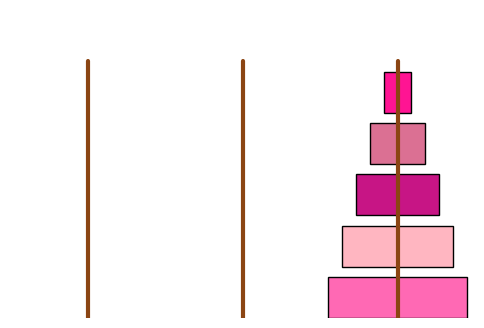

Write the Python code that produced this figure.
import matplotlib.pyplot as plt
import time

# Función para inicializar los postes y los discos
def inicializar_torres(n):
    return [list(range(n, 0, -1)), [], []]

# Función para graficar las torres y los discos
def graficar_torres(torres, n, ax):
    ax.clear()  # Limpiar el gráfico actual
    ax.set_xlim(-0.5, 2.5)  # Ancho total del gráfico
    ax.set_ylim(0, n * 0.6)  # Ajustar la altura máxima del gráfico
    ax.axis('off')

    # Colores y estilo para las torres y los discos
    torre_color = '#8B4513'  # Color marrón para los postes
    disco_colores = ['#FF69B4', '#FF1493', '#DB7093', '#C71585', '#FFB6C1']  # Colores de los discos

    # Ajuste dinámico para el ancho y la altura de los discos
    max_ancho = 0.9  # Ancho máximo relativo de los discos
    alto_disco = 0.4  # Altura constante de los discos
    altura_poste = n * 0.5  # Ajustar la altura de los postes según el número de discos

    # Dibujar los postes
    for i in range(3):
        ax.plot([i, i], [0, altura_poste], color=torre_color, linewidth=3, solid_capstyle='round')  # Altura ajustada

    # Dibujar los discos
    for i in range(3):
        altura = 0
        for disco in torres[i]:
            ancho = disco * (max_ancho / n)  # Ajustar ancho de disco
            color = disco_colores[disco % len(disco_colores)]
            # Dibujar cada disco con borde
            rect = plt.Rectangle((i - ancho / 2, altura), ancho, alto_disco, color=color, ec='black', lw=1)
            ax.add_patch(rect)
            altura += alto_disco + 0.1  # Espaciado vertical entre discos

    plt.pause(0.3)  # Pausa breve para visualizar el cambio

# Función recursiva para resolver Torres de Hanoi con visualización continua
def torres_de_hanoi(n, origen, auxiliar, destino, torres, ax):
    if n == 1:
        disco = torres[origen].pop()
        torres[destino].append(disco)
        graficar_torres(torres, len(torres[0]) + len(torres[1]) + len(torres[2]), ax)
        return
    
    torres_de_hanoi(n - 1, origen, destino, auxiliar, torres, ax)
    disco = torres[origen].pop()
    torres[destino].append(disco)
    graficar_torres(torres, len(torres[0]) + len(torres[1]) + len(torres[2]), ax)
    torres_de_hanoi(n - 1, auxiliar, origen, destino, torres, ax)

# Configuración inicial
n = 5  # Cambia el número de discos para probar
torres = inicializar_torres(n)

# Configuración de matplotlib para la visualización continua
plt.ion()
fig, ax = plt.subplots(figsize=(6, 4))

# Graficar estado inicial y resolver el problema
graficar_torres(torres, n, ax)
time.sleep(0.5)
torres_de_hanoi(n, 0, 1, 2, torres, ax)

plt.ioff()  # Desactivar modo interactivo
plt.show()  # Mantener el gráfico abierto al final
